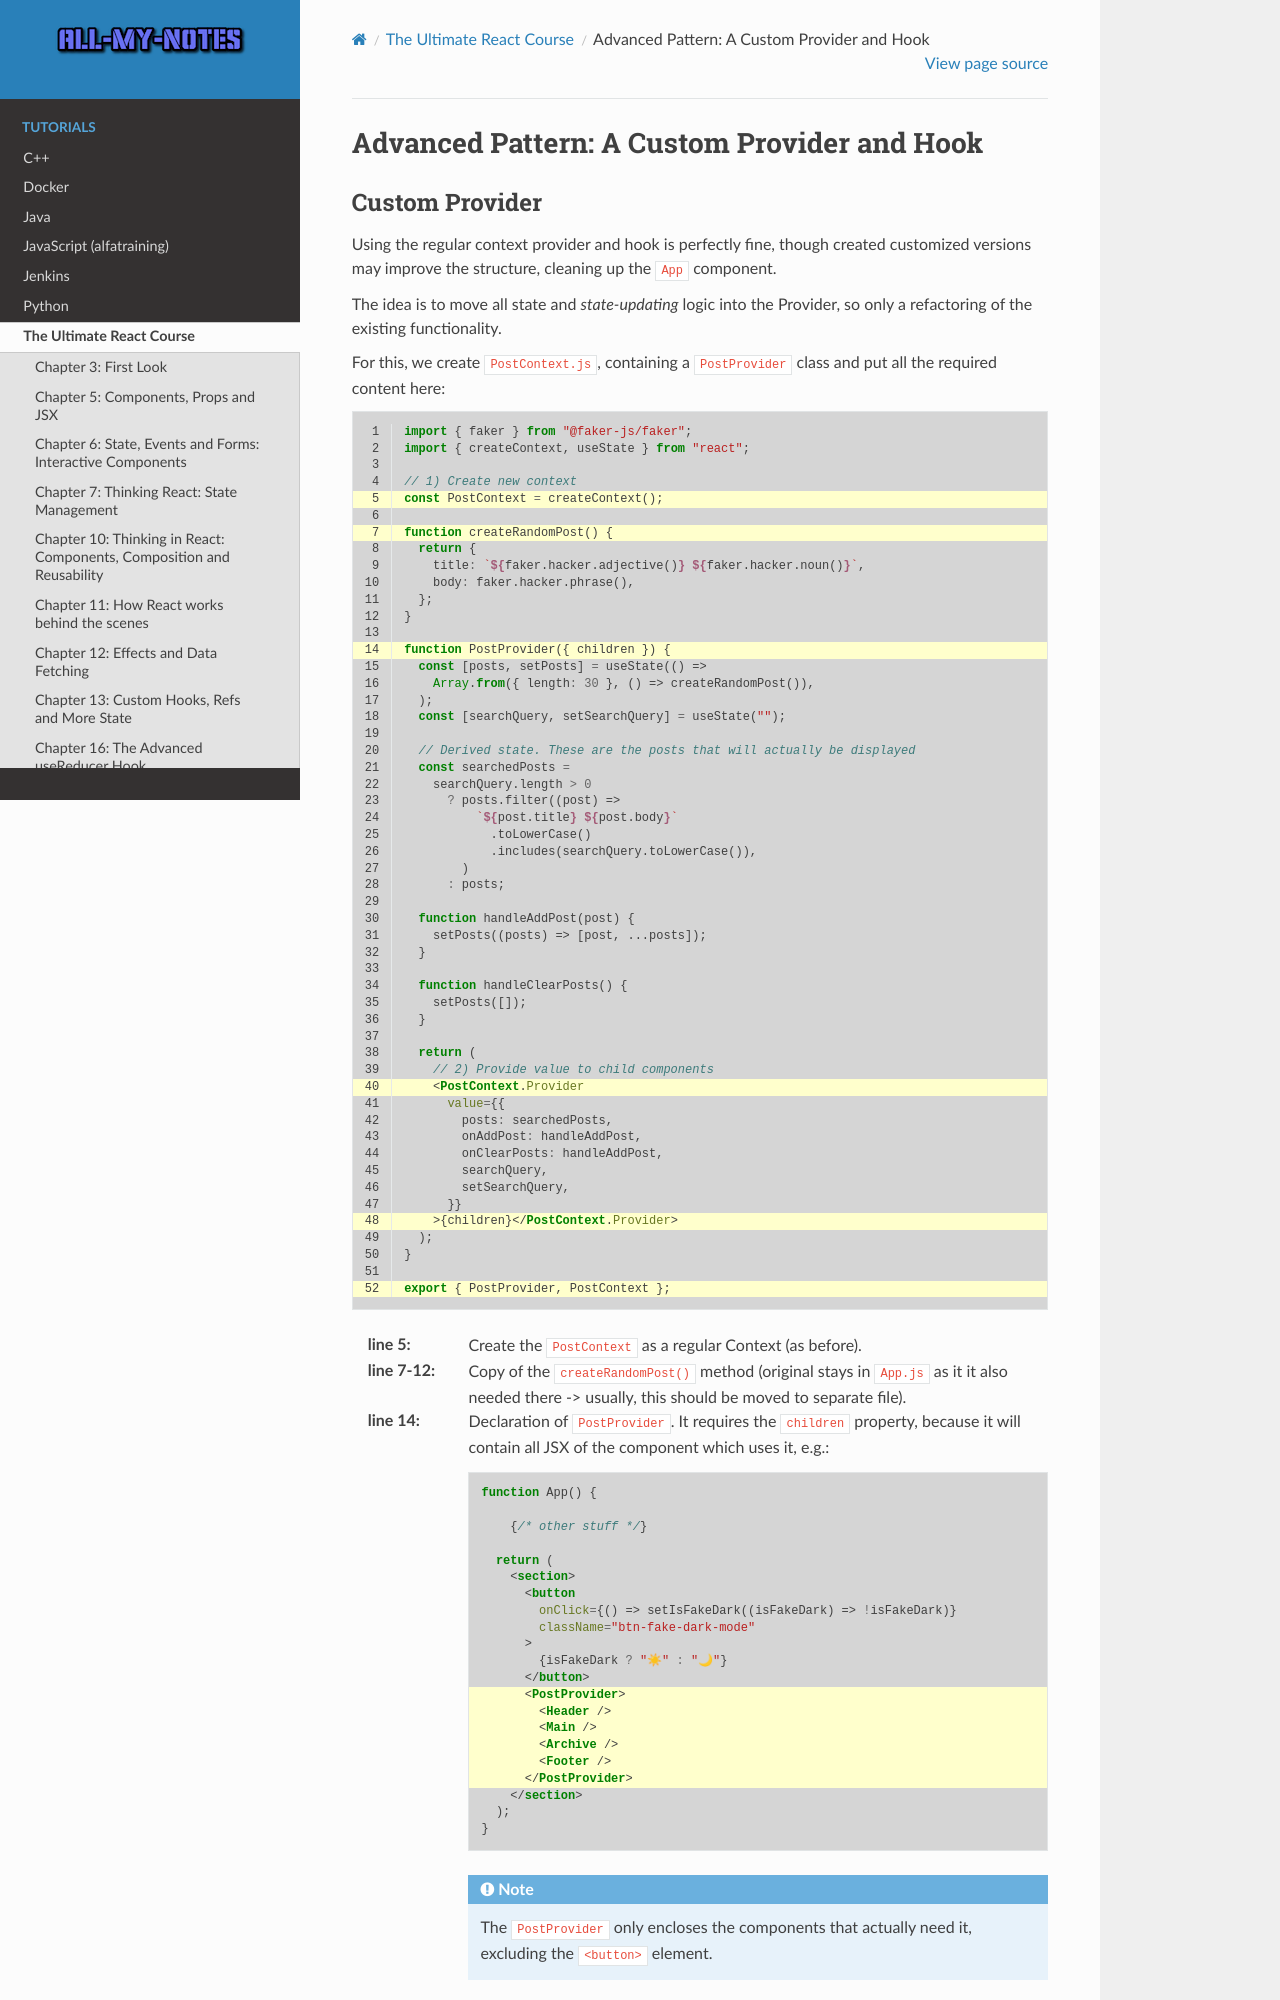

repository: arnewohletz/AllMyNotes · page: tutorial/react/udemy_ultimate_course/18_context_api/225_custom_provider_and_hook.html · generator: sphinx

Advanced Pattern: A Custom Provider and Hook
============================================
Custom Provider
---------------
Using the regular context provider and hook is perfectly fine, though created customized
versions may improve the structure, cleaning up the ``App`` component.

The idea is to move all state and *state-updating* logic into the Provider, so
only a refactoring of the existing functionality.

For this, we create ``PostContext.js``, containing a ``PostProvider`` class and
put all the required content here:

.. code-block:: jsx
    :linenos:
    :emphasize-lines: 5,7,14,40,48,52

    import { faker } from "@faker-js/faker";
    import { createContext, useState } from "react";

    // 1) Create new context
    const PostContext = createContext();

    function createRandomPost() {
      return {
        title: `${faker.hacker.adjective()} ${faker.hacker.noun()}`,
        body: faker.hacker.phrase(),
      };
    }

    function PostProvider({ children }) {
      const [posts, setPosts] = useState(() =>
        Array.from({ length: 30 }, () => createRandomPost()),
      );
      const [searchQuery, setSearchQuery] = useState("");

      // Derived state. These are the posts that will actually be displayed
      const searchedPosts =
        searchQuery.length > 0
          ? posts.filter((post) =>
              `${post.title} ${post.body}`
                .toLowerCase()
                .includes(searchQuery.toLowerCase()),
            )
          : posts;

      function handleAddPost(post) {
        setPosts((posts) => [post, ...posts]);
      }

      function handleClearPosts() {
        setPosts([]);
      }

      return (
        // 2) Provide value to child components
        <PostContext.Provider
          value={{
            posts: searchedPosts,
            onAddPost: handleAddPost,
            onClearPosts: handleAddPost,
            searchQuery,
            setSearchQuery,
          }}
        >{children}</PostContext.Provider>
      );
    }

    export { PostProvider, PostContext };

:line 5:
    Create the ``PostContext`` as a regular Context (as before).

:line 7-12:
    Copy of the ``createRandomPost()`` method (original stays in ``App.js`` as it
    it also needed there -> usually, this should be moved to separate file).

:line 14:
    Declaration of ``PostProvider``. It requires the ``children`` property, because
    it will contain all JSX of the component which uses it, e.g.:

    .. code-block:: jsx
        :emphasize-lines: 13-18

        function App() {

            {/* other stuff */}

          return (
            <section>
              <button
                onClick={() => setIsFakeDark((isFakeDark) => !isFakeDark)}
                className="btn-fake-dark-mode"
              >
                {isFakeDark ? "☀" : "🌙"}
              </button>
              <PostProvider>
                <Header />
                <Main />
                <Archive />
                <Footer />
              </PostProvider>
            </section>
          );
        }

    .. note::
